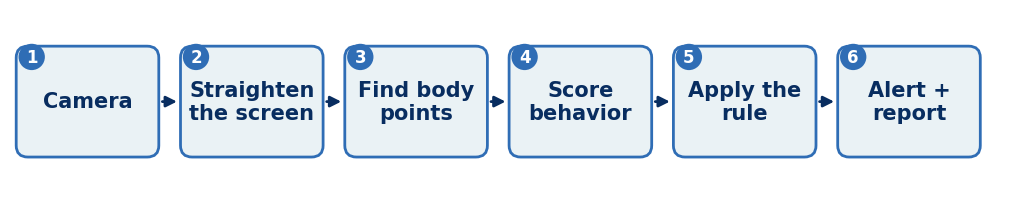
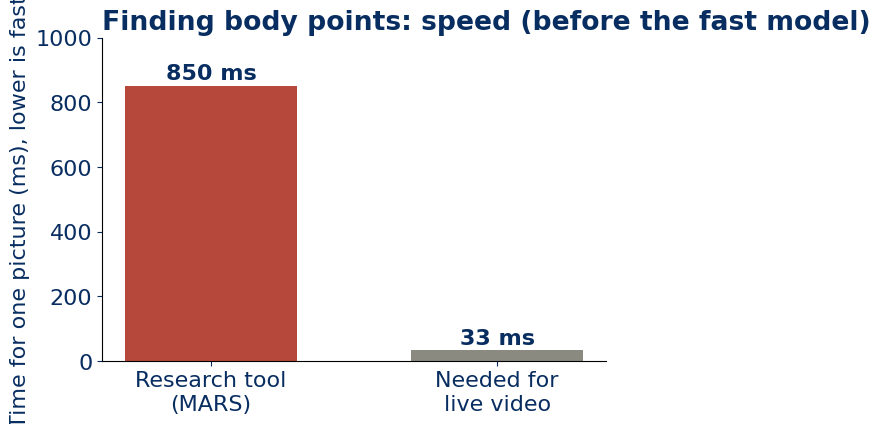
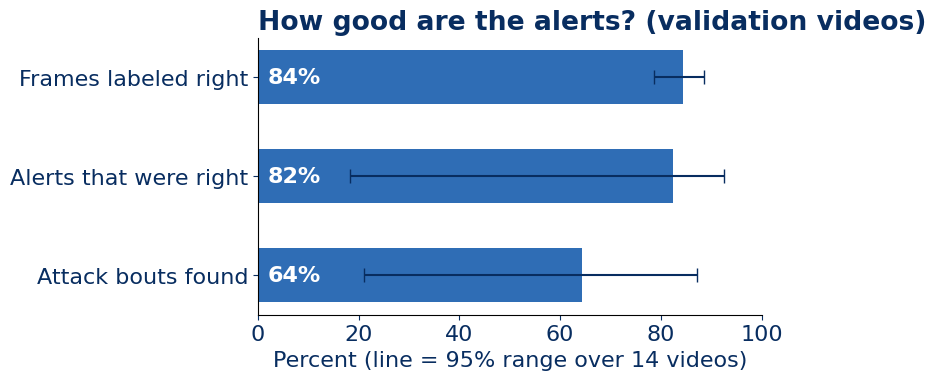

Recreate these plots in Python, in order.
"""Make the poster figures (PNG, transparent background) from measured numbers.

Run: python scripts/poster_figures.py [out_dir]
The speed of the fast model is added only when it is given with --fast-ms (measured with the trained mouse model).
"""

import argparse
from pathlib import Path

import matplotlib

matplotlib.use("Agg")
import matplotlib.pyplot as plt
from matplotlib.patches import FancyBboxPatch

INK, BLUE, TEAL, RED, GREY = "#082D60", "#2F6DB5", "#3E8E86", "#B5483A", "#8A8A80"
plt.rcParams.update({"font.family": "Arial", "font.size": 16, "text.color": INK, "axes.labelcolor": INK, "xtick.color": INK, "ytick.color": INK})


def pipeline(out):
    steps = ["Camera", "Straighten\nthe screen", "Find body\npoints", "Score\nbehavior", "Apply the\nrule", "Alert +\nreport"]
    fig, ax = plt.subplots(figsize=(12.9, 2.4))
    ax.set_xlim(0, 12.9)
    ax.set_ylim(0, 2.4)
    ax.axis("off")
    w, gap = 1.8, 0.32
    for i, s in enumerate(steps):
        x = i * (w + gap) + 0.1
        ax.add_patch(FancyBboxPatch((x, 0.5), w, 1.4, boxstyle="round,pad=0.02,rounding_size=0.15", fc="#EAF2F5", ec=BLUE, lw=2))
        ax.text(x + w / 2, 1.2, s, ha="center", va="center", fontsize=15, fontweight="bold")
        ax.text(x + 0.18, 1.78, str(i + 1), ha="center", va="center", fontsize=12, color="white", fontweight="bold",
                bbox=dict(boxstyle="circle,pad=0.25", fc=BLUE, ec="none"))
        if i < len(steps) - 1:
            ax.annotate("", xy=(x + w + gap - 0.03, 1.2), xytext=(x + w + 0.03, 1.2), arrowprops=dict(arrowstyle="-|>", color=INK, lw=2))
    fig.savefig(out / "1_pipeline.png", dpi=200, transparent=True, bbox_inches="tight")
    plt.close(fig)


def speed(out, fast_ms):
    names, vals, cols = ["Research tool\n(MARS)", "Needed for\nlive video"], [850, 33], [RED, GREY]
    if fast_ms:
        names.insert(1, "Our fast\nmodel")
        vals.insert(1, fast_ms)
        cols.insert(1, TEAL)
    fig, ax = plt.subplots(figsize=(6.5, 4.2))
    bars = ax.bar(names, vals, color=cols, width=0.6)
    for b, v in zip(bars, vals):
        ax.text(b.get_x() + b.get_width() / 2, v + 20, f"{v:g} ms", ha="center", fontweight="bold")
    ax.set_ylabel("Time for one picture (ms), lower is faster")
    ax.set_ylim(0, 1000)
    for s in ("top", "right"):
        ax.spines[s].set_visible(False)
    ax.set_title("Finding body points: speed" + ("" if fast_ms else " (before the fast model)"), fontweight="bold", loc="left")
    fig.savefig(out / "2_speed.png", dpi=200, transparent=True, bbox_inches="tight")
    plt.close(fig)


def quality(out):
    rows = [("Frames labeled right", 84.3, 78.7, 88.5), ("Alerts that were right", 82.5, 18.2, 92.5), ("Attack bouts found", 64.3, 21.1, 87.2)]
    fig, ax = plt.subplots(figsize=(6.5, 3.6))
    for i, (name, v, lo, hi) in enumerate(rows[::-1]):
        ax.barh(i, v, color=BLUE, height=0.55)
        ax.errorbar(v, i, xerr=[[v - lo], [hi - v]], color=INK, capsize=5, lw=1.5)
        ax.text(2, i, f"{v:.0f}%", va="center", color="white", fontweight="bold")
    ax.set_yticks(range(3))
    ax.set_yticklabels([r[0] for r in rows[::-1]])
    ax.set_xlim(0, 100)
    ax.set_xlabel("Percent (line = 95% range over 14 videos)")
    for s in ("top", "right"):
        ax.spines[s].set_visible(False)
    ax.set_title("How good are the alerts? (validation videos)", fontweight="bold", loc="left")
    fig.savefig(out / "3_alert_quality.png", dpi=200, transparent=True, bbox_inches="tight")
    plt.close(fig)


if __name__ == "__main__":
    ap = argparse.ArgumentParser()
    ap.add_argument("out", nargs="?", default="outputs/poster")
    ap.add_argument("--fast-ms", type=float, default=None)
    a = ap.parse_args()
    out = Path(a.out)
    out.mkdir(parents=True, exist_ok=True)
    pipeline(out)
    speed(out, a.fast_ms)
    quality(out)
    print("wrote", sorted(p.name for p in out.glob("*.png")))
